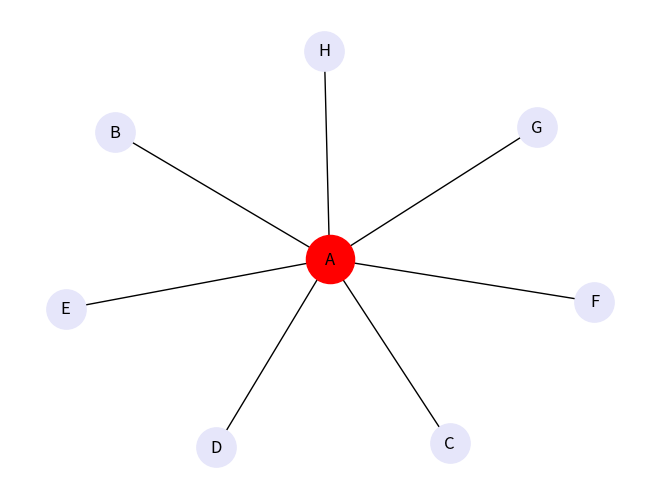

Python code for this plot:
# import networkx for graph generation
import networkx as nx

# import matplotlib library
import matplotlib.pyplot as plt

# generation of a sample graph
G = nx.Graph()
G.add_edges_from([('A', 'B'), ('A', 'C'),
				('A', 'D'), ('A', 'E'),
				('A', 'F'), ('A', 'G'),
				('A', 'H')])

# Defining ego as large and red
# while alters are in lavender
# Let 'A' be the ego
ego = 'A'
pos = nx.spring_layout(G)
nx.draw(G, pos, node_color = "lavender",
		node_size = 800, with_labels = True)

options = {"node_size": 1200, "node_color": "r"}
nx.draw_networkx_nodes(G, pos, nodelist=[ego], **options)
plt.show()
